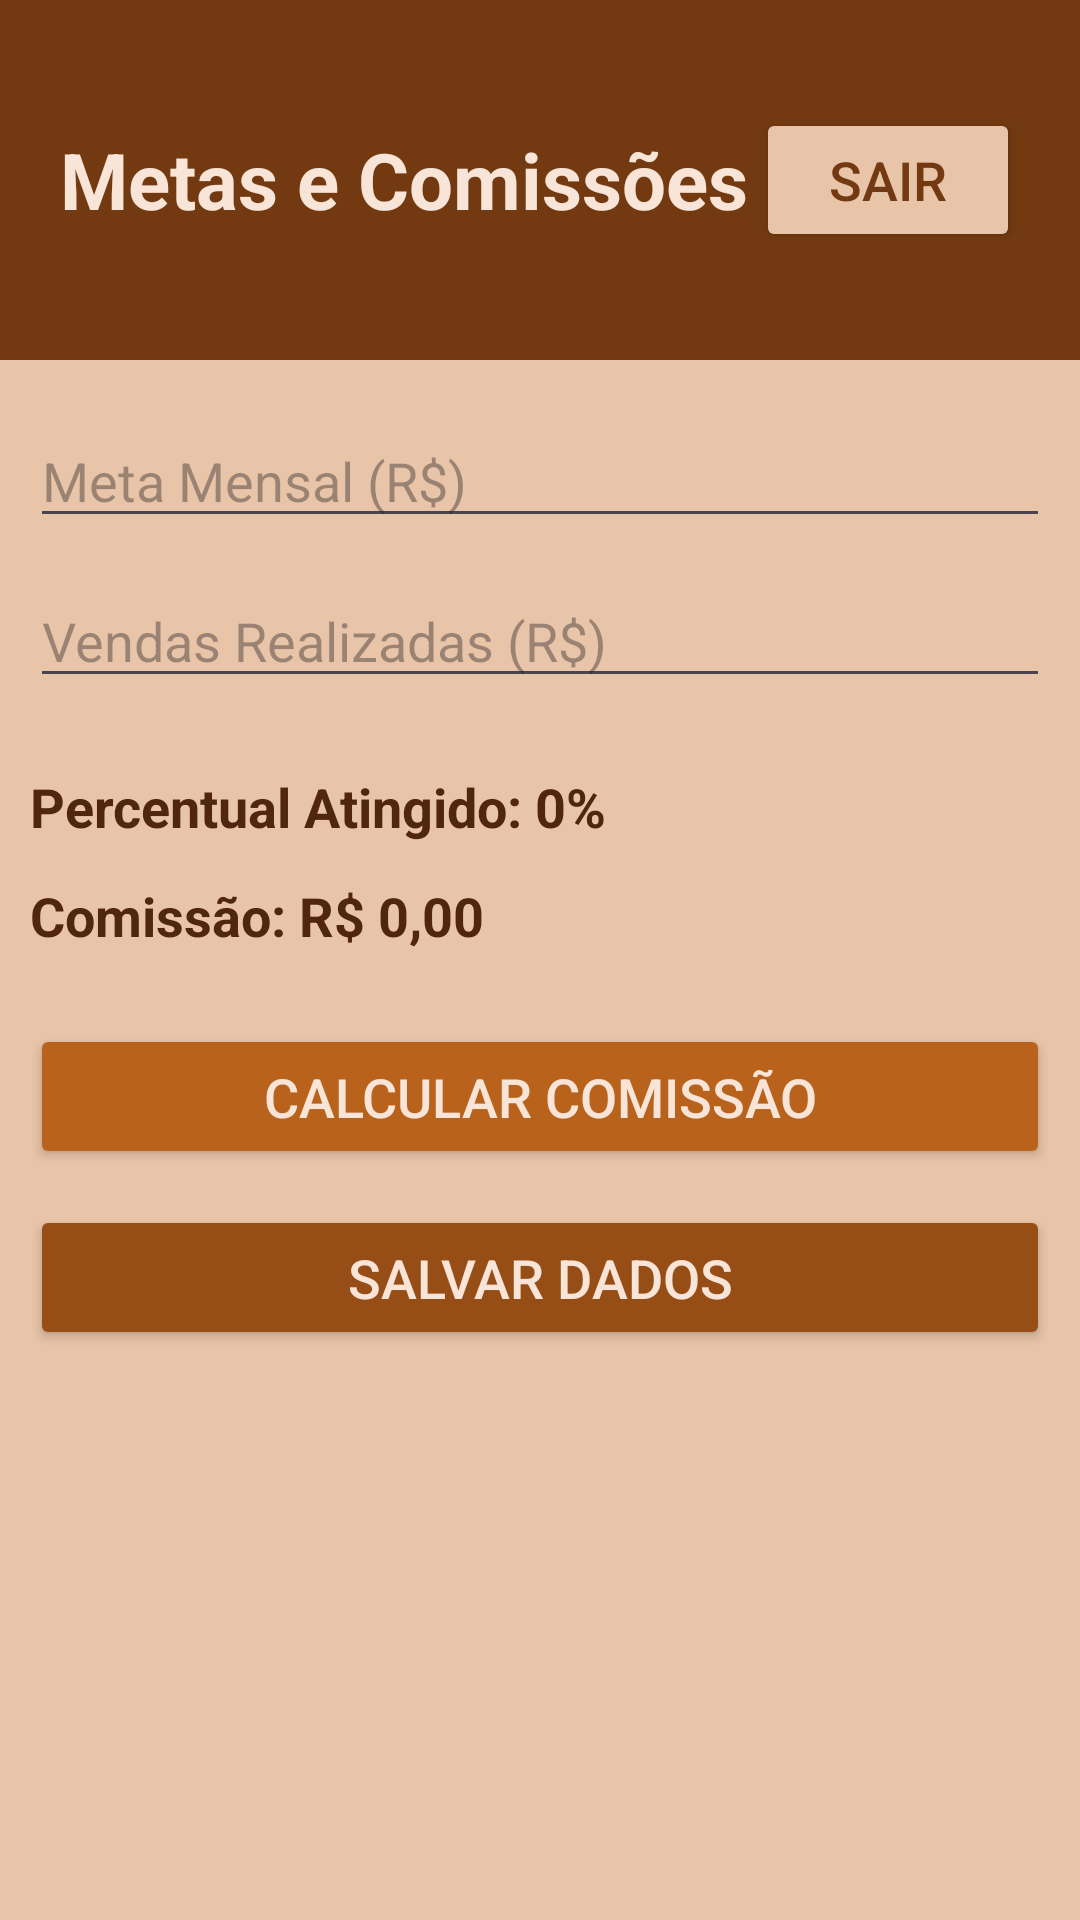

The Android layout XML behind this screen, and the referenced resources:
<!-- AndroidManifest.xml: application theme Theme.Vinicola -->
<!-- res/layout/activity_manutencaocomissoes.xml -->
<?xml version="1.0" encoding="utf-8"?>

<ScrollView xmlns:android="http://schemas.android.com/apk/res/android"
    android:orientation="vertical"
    android:layout_width="match_parent"
    android:layout_height="match_parent"
    android:background="@color/terracotta_200">

    <LinearLayout
        android:orientation="vertical"
        android:layout_width="match_parent"
        android:layout_height="wrap_content">

        
        <LinearLayout
            android:layout_width="match_parent"
            android:layout_height="120dp"
            android:gravity="center"
            android:orientation="horizontal"
            android:padding="20dp"
            android:background="@color/terracotta_700">

            <TextView
                android:layout_width="0dp"
                android:layout_height="wrap_content"
                android:layout_weight="1"
                android:text="Metas e Comissões"
                android:textColor="@color/terracotta_100"
                android:textSize="26sp"
                android:textStyle="bold" />

            <Button
                android:id="@+id/buttonSairMetas"
                android:layout_width="wrap_content"
                android:layout_height="wrap_content"
                android:backgroundTint="@color/terracotta_200"
                android:textColor="@color/terracotta_700"
                android:text="Sair"
                android:textSize="18sp" />
        </LinearLayout>

        
        <LinearLayout
            android:orientation="vertical"
            android:layout_width="match_parent"
            android:layout_height="wrap_content"
            android:padding="10dp"
            android:layout_marginTop="8dp">

            <EditText
                android:id="@+id/editMetaMensal"
                android:layout_width="match_parent"
                android:layout_height="wrap_content"
                android:hint="Meta Mensal (R$)"
                android:textSize="18sp"
                android:inputType="numberDecimal"
                android:layout_marginBottom="12dp"/>

            <EditText
                android:id="@+id/editVendasRealizadas"
                android:layout_width="match_parent"
                android:layout_height="wrap_content"
                android:hint="Vendas Realizadas (R$)"
                android:textSize="18sp"
                android:inputType="numberDecimal"
                android:layout_marginBottom="12dp"/>

            <TextView
                android:id="@+id/tvPercentualAtingido"
                android:layout_width="match_parent"
                android:layout_height="wrap_content"
                android:text="Percentual Atingido: 0%"
                android:textSize="18sp"
                android:textColor="@color/terracotta_800"
                android:textStyle="bold"
                android:layout_marginTop="12dp"
                android:layout_marginBottom="12dp"/>

            <TextView
                android:id="@+id/tvComissaoGerada"
                android:layout_width="match_parent"
                android:layout_height="wrap_content"
                android:text="Comissão: R$ 0,00"
                android:textSize="18sp"
                android:textColor="@color/terracotta_800"
                android:textStyle="bold"
                android:layout_marginBottom="24dp"/>

            <Button
                android:id="@+id/buttonCalcular"
                android:layout_width="match_parent"
                android:layout_height="wrap_content"
                android:text="Calcular Comissão"
                android:backgroundTint="@color/terracotta_500"
                android:textColor="@color/terracotta_100"
                android:textSize="18sp"
                android:padding="12dp"
                android:elevation="3dp"
                android:layout_marginBottom="12dp"/>

            <Button
                android:id="@+id/buttonSalvarMeta"
                android:layout_width="match_parent"
                android:layout_height="wrap_content"
                android:text="Salvar Dados"
                android:backgroundTint="@color/terracotta_600"
                android:textColor="@color/terracotta_100"
                android:textSize="18sp"
                android:padding="12dp"
                android:elevation="3dp"/>
        </LinearLayout>
    </LinearLayout>
</ScrollView>
<!-- resources referenced by this layout -->
<resources>
  <color name="terracotta_100">#f8e5d8</color>
  <color name="terracotta_200">#e8c4a8</color>
  <color name="terracotta_500">#b9621b</color>
  <color name="terracotta_600">#964e16</color>
  <color name="terracotta_700">#733a11</color>
  <color name="terracotta_800">#50260c</color>
  <style name="Theme.Vinicola" parent="Base.Theme.Vinicola" />
  <style name="Base.Theme.Vinicola" parent="Theme.Material3.DayNight.NoActionBar">
          
          
      </style>
</resources>
